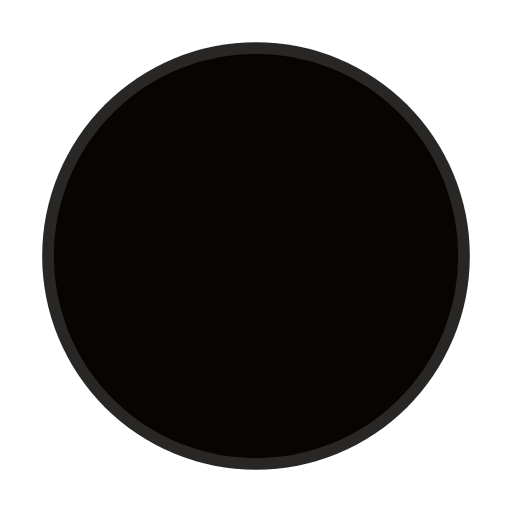
t = 0.00 s
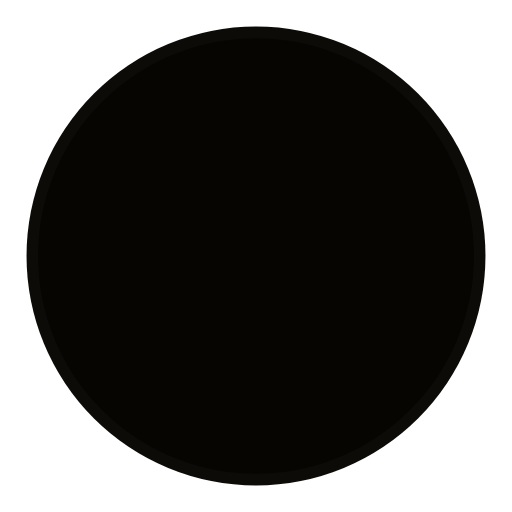
t = 0.45 s
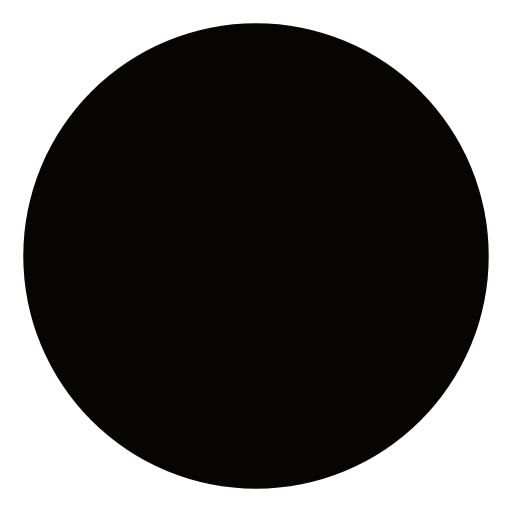
t = 0.90 s
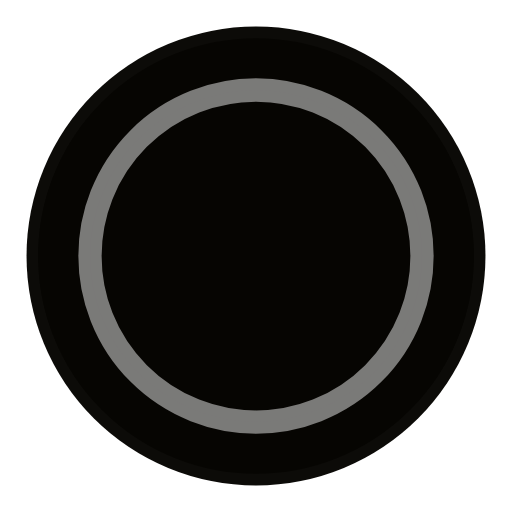
t = 1.35 s

The animated SVG that drew these frames (rendered in a browser with its animation timeline set to each time). Animation: 4 SMIL elements (animate=4); one cycle of 1.80 s, repeats indefinitely.

<?xml version="1.0" encoding="utf-8"?>
<!-- Generator: Adobe Illustrator 16.0.4, SVG Export Plug-In . SVG Version: 6.00 Build 0)  -->
<!DOCTYPE svg PUBLIC "-//W3C//DTD SVG 1.1//EN" "http://www.w3.org/Graphics/SVG/1.1/DTD/svg11.dtd">
<svg version="1.1" id="レイヤー_1" xmlns="http://www.w3.org/2000/svg" xmlns:xlink="http://www.w3.org/1999/xlink" x="0px"
	 y="0px" width="44px" height="44px" viewBox="0 0 44 44" enable-background="new 0 0 44 44" xml:space="preserve">
<g>
	<circle fill="#060502" stroke="#FFFFFF" stroke-width="2" cx="22" cy="22" r="1">
	
		<animate  fill="remove" restart="always" additive="replace" accumulate="none" repeatCount="indefinite" calcMode="spline" values="1; 20" dur="1.8s" begin="0s" attributeName="r" keySplines="0.165, 0.84, 0.44, 1" keyTimes="0; 1">
		</animate>
	
		<animate  fill="remove" restart="always" additive="replace" accumulate="none" repeatCount="indefinite" calcMode="spline" values="1; 0" dur="1.8s" begin="0s" attributeName="stroke-opacity" keySplines="0.3, 0.61, 0.355, 1" keyTimes="0; 1">
		</animate>
	</circle>
	<circle fill="#060502" stroke="#FFFFFF" stroke-width="2" cx="22" cy="22" r="1">
	
		<animate  fill="remove" restart="always" additive="replace" accumulate="none" repeatCount="indefinite" calcMode="spline" values="1; 20" dur="1.8s" begin="-0.9s" attributeName="r" keySplines="0.165, 0.84, 0.44, 1" keyTimes="0; 1">
		</animate>
	
		<animate  fill="remove" restart="always" additive="replace" accumulate="none" repeatCount="indefinite" calcMode="spline" values="1; 0" dur="1.8s" begin="-0.9s" attributeName="stroke-opacity" keySplines="0.3, 0.61, 0.355, 1" keyTimes="0; 1">
		</animate>
	</circle>
</g>
</svg>
